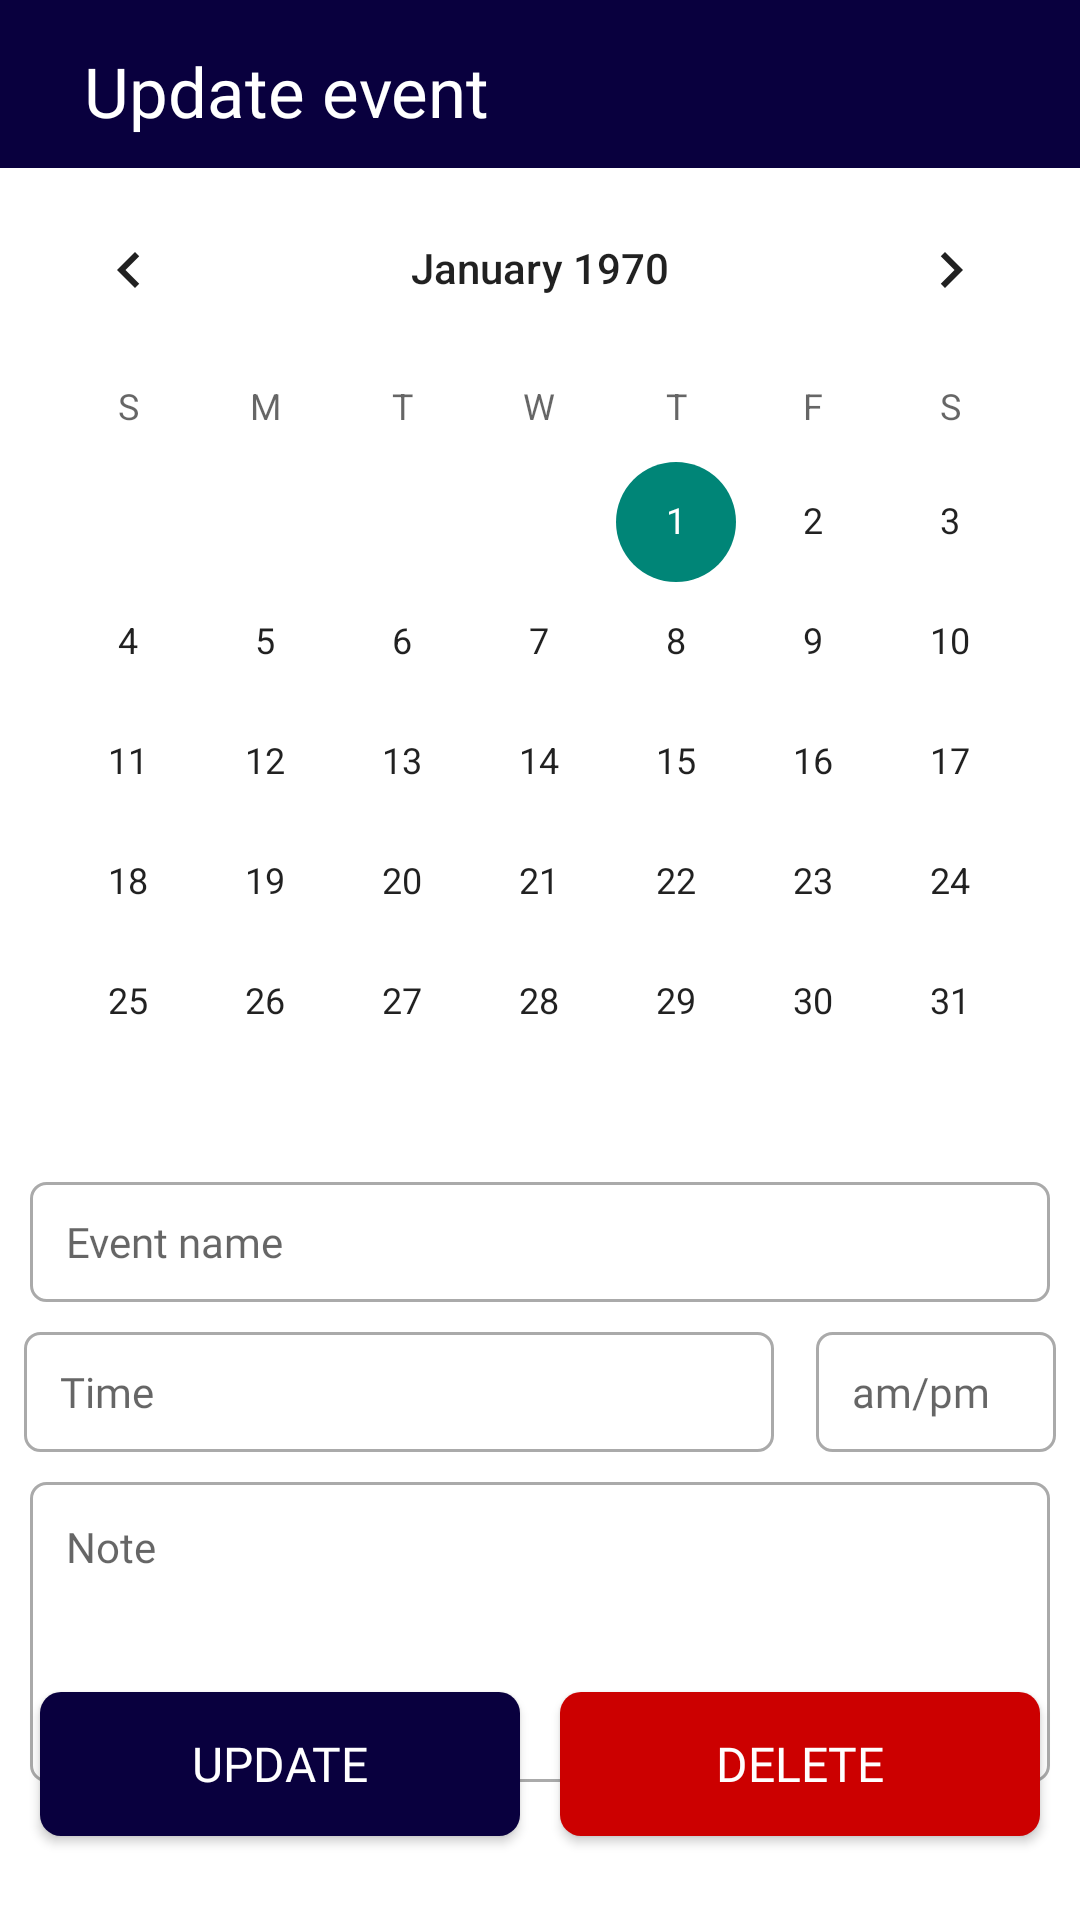

Here is an Android app screen rendered from its layout file. Give the layout XML and the strings, colors and styles it references.
<!-- AndroidManifest.xml: application theme Theme.Today -->
<!-- res/layout/fragment_update2.xml -->
<?xml version="1.0" encoding="utf-8"?>
<androidx.constraintlayout.widget.ConstraintLayout xmlns:android="http://schemas.android.com/apk/res/android"
    xmlns:app="http://schemas.android.com/apk/res-auto"
    xmlns:tools="http://schemas.android.com/tools"
    android:layout_width="match_parent"
    android:layout_height="match_parent"
    android:background="@color/white">

    <androidx.appcompat.widget.Toolbar
        android:id="@+id/toolbar3"
        android:layout_width="412dp"
        android:layout_height="wrap_content"
        android:background="#09003E"
        android:minHeight="?attr/actionBarSize"
        android:theme="?attr/actionBarTheme"
        app:layout_constraintEnd_toEndOf="parent"
        app:layout_constraintTop_toTopOf="parent" />

    <TextView
        android:id="@+id/topicinupdate"
        android:layout_width="wrap_content"
        android:layout_height="wrap_content"
        android:layout_marginStart="28dp"
        android:layout_marginTop="15dp"
        android:fontFamily="@font/lexend"
        android:textColor="@color/white"
        android:text="Update event"
        android:textSize="23sp"
        app:layout_constraintStart_toStartOf="parent"
        app:layout_constraintTop_toTopOf="parent" />

    <CalendarView
        android:id="@+id/calendarinupdate"
        android:layout_width="0dp"
        android:layout_height="wrap_content"
        android:background="@color/white"
        app:layout_constraintEnd_toEndOf="parent"
        app:layout_constraintStart_toStartOf="parent"
        app:layout_constraintTop_toBottomOf="@+id/toolbar3" />

    <EditText
        android:id="@+id/updateevent"
        android:layout_width="340dp"
        android:layout_height="40dp"
        android:background="@drawable/custom_input"
        android:ems="10"
        android:fontFamily="@font/lexend"
        android:hint="Event name"
        android:inputType="text"
        android:paddingStart="12dp"
        android:paddingRight="12dp"
        android:textSize="14sp"
        app:layout_constraintEnd_toEndOf="parent"
        app:layout_constraintHorizontal_bias="0.5"
        app:layout_constraintStart_toStartOf="parent"
        app:layout_constraintTop_toBottomOf="@+id/calendarinupdate" />

    <EditText
        android:id="@+id/updatetime"
        android:layout_width="250dp"
        android:layout_height="40dp"
        android:layout_marginTop="10dp"
        android:background="@drawable/custom_input"
        android:ems="10"
        android:fontFamily="@font/lexend"
        android:hint="Time"
        android:inputType="text"
        android:paddingStart="12dp"
        android:paddingRight="12dp"
        android:textSize="14sp"
        app:layout_constraintEnd_toStartOf="@+id/updateampm"
        app:layout_constraintHorizontal_bias="0.5"
        app:layout_constraintStart_toStartOf="parent"
        app:layout_constraintTop_toBottomOf="@+id/updateevent" />

    <EditText
        android:id="@+id/updateampm"
        android:layout_width="80dp"
        android:layout_height="40dp"
        android:layout_marginStart="6dp"
        android:layout_marginTop="10dp"
        android:background="@drawable/custom_input"
        android:ems="10"
        android:fontFamily="@font/lexend"
        android:hint="am/pm"
        android:inputType="text"
        android:paddingStart="12dp"
        android:paddingRight="12dp"
        android:textSize="14sp"
        app:layout_constraintEnd_toEndOf="parent"
        app:layout_constraintHorizontal_bias="0.5"
        app:layout_constraintStart_toEndOf="@+id/updatetime"
        app:layout_constraintTop_toBottomOf="@+id/updateevent" />

    <EditText
        android:id="@+id/updatenote"
        android:layout_width="340dp"
        android:layout_height="100dp"
        android:layout_marginTop="10dp"
        android:background="@drawable/custom_input"
        android:ems="10"
        android:fontFamily="@font/lexend"
        android:gravity="start|top"
        android:hint="Note"
        android:inputType="textMultiLine"
        android:paddingStart="12dp"
        android:paddingTop="12dp"
        android:paddingRight="12dp"
        android:textSize="14sp"
        app:layout_constraintEnd_toEndOf="parent"
        app:layout_constraintHorizontal_bias="0.5"
        app:layout_constraintStart_toStartOf="parent"
        app:layout_constraintTop_toBottomOf="@+id/updatetime" />

    <Button
        android:id="@+id/updevent"
        android:layout_width="160dp"
        android:layout_height="wrap_content"
        android:layout_marginBottom="28dp"
        android:background="@drawable/loginbtn"
        android:fontFamily="@font/lexend"
        android:text="Update"
        android:textColor="@color/white"
        android:textSize="16sp"
        app:layout_constraintBottom_toBottomOf="parent"
        app:layout_constraintEnd_toStartOf="@+id/dltevent"
        app:layout_constraintHorizontal_bias="0.5"
        app:layout_constraintStart_toStartOf="parent" />

    <Button
        android:id="@+id/dltevent"
        android:layout_width="160dp"
        android:layout_height="wrap_content"
        android:layout_marginBottom="28dp"
        android:background="@drawable/deletebtn"
        android:fontFamily="@font/lexend"
        android:text="Delete"
        android:textColor="@color/white"
        android:textSize="16sp"
        app:layout_constraintBottom_toBottomOf="parent"
        app:layout_constraintEnd_toEndOf="parent"
        app:layout_constraintHorizontal_bias="0.5"
        app:layout_constraintStart_toEndOf="@+id/updevent" />

</androidx.constraintlayout.widget.ConstraintLayout>
<!-- resources referenced by this layout -->
<resources>
  <!-- drawable custom_input (drawable) -->
  <?xml version="1.0" encoding="utf-8"?>
  <selector xmlns:android="http://schemas.android.com/apk/res/android">
  
      <item android:state_enabled="true" android:state_focused="true">
          <shape android:shape="rectangle">
              <solid android:color="@color/white"/>
              <corners android:radius="5dp"/>
              <stroke android:color="@android:color/holo_green_dark" android:width="1dp"/>
  
          </shape>
  
      </item>
  
      <item android:state_enabled="true" android:state_focused="false">
          <shape android:shape="rectangle">
              <solid android:color="@color/white"/>
              <corners android:radius="5dp"/>
              <stroke android:color="@android:color/darker_gray" android:width="1dp"/>
  
          </shape>
  
      </item>
  </selector>
  <!-- drawable deletebtn (drawable) -->
  <?xml version="1.0" encoding="utf-8"?>
  <shape android:shape="rectangle" xmlns:android="http://schemas.android.com/apk/res/android">
  
      <solid android:color="#cc0000"/>
      <corners android:radius="7dp"/>
  
  </shape>
  <!-- drawable loginbtn (drawable) -->
  <?xml version="1.0" encoding="utf-8"?>
  <shape android:shape="rectangle" xmlns:android="http://schemas.android.com/apk/res/android">
  
      <solid android:color="#09003E"/>
      <corners android:radius="7dp"/>
  
  </shape>
  <style name="Theme.Today" parent="Base.Theme.Today" />
  <style name="Base.Theme.Today" parent="Theme.AppCompat.Light.NoActionBar">
          
          
      </style>
  <!-- not gathered from this repository: default colours our renderer supplied (Android Studio template values) -->
  <color name="white">#FFFFFFFF</color>
</resources>
